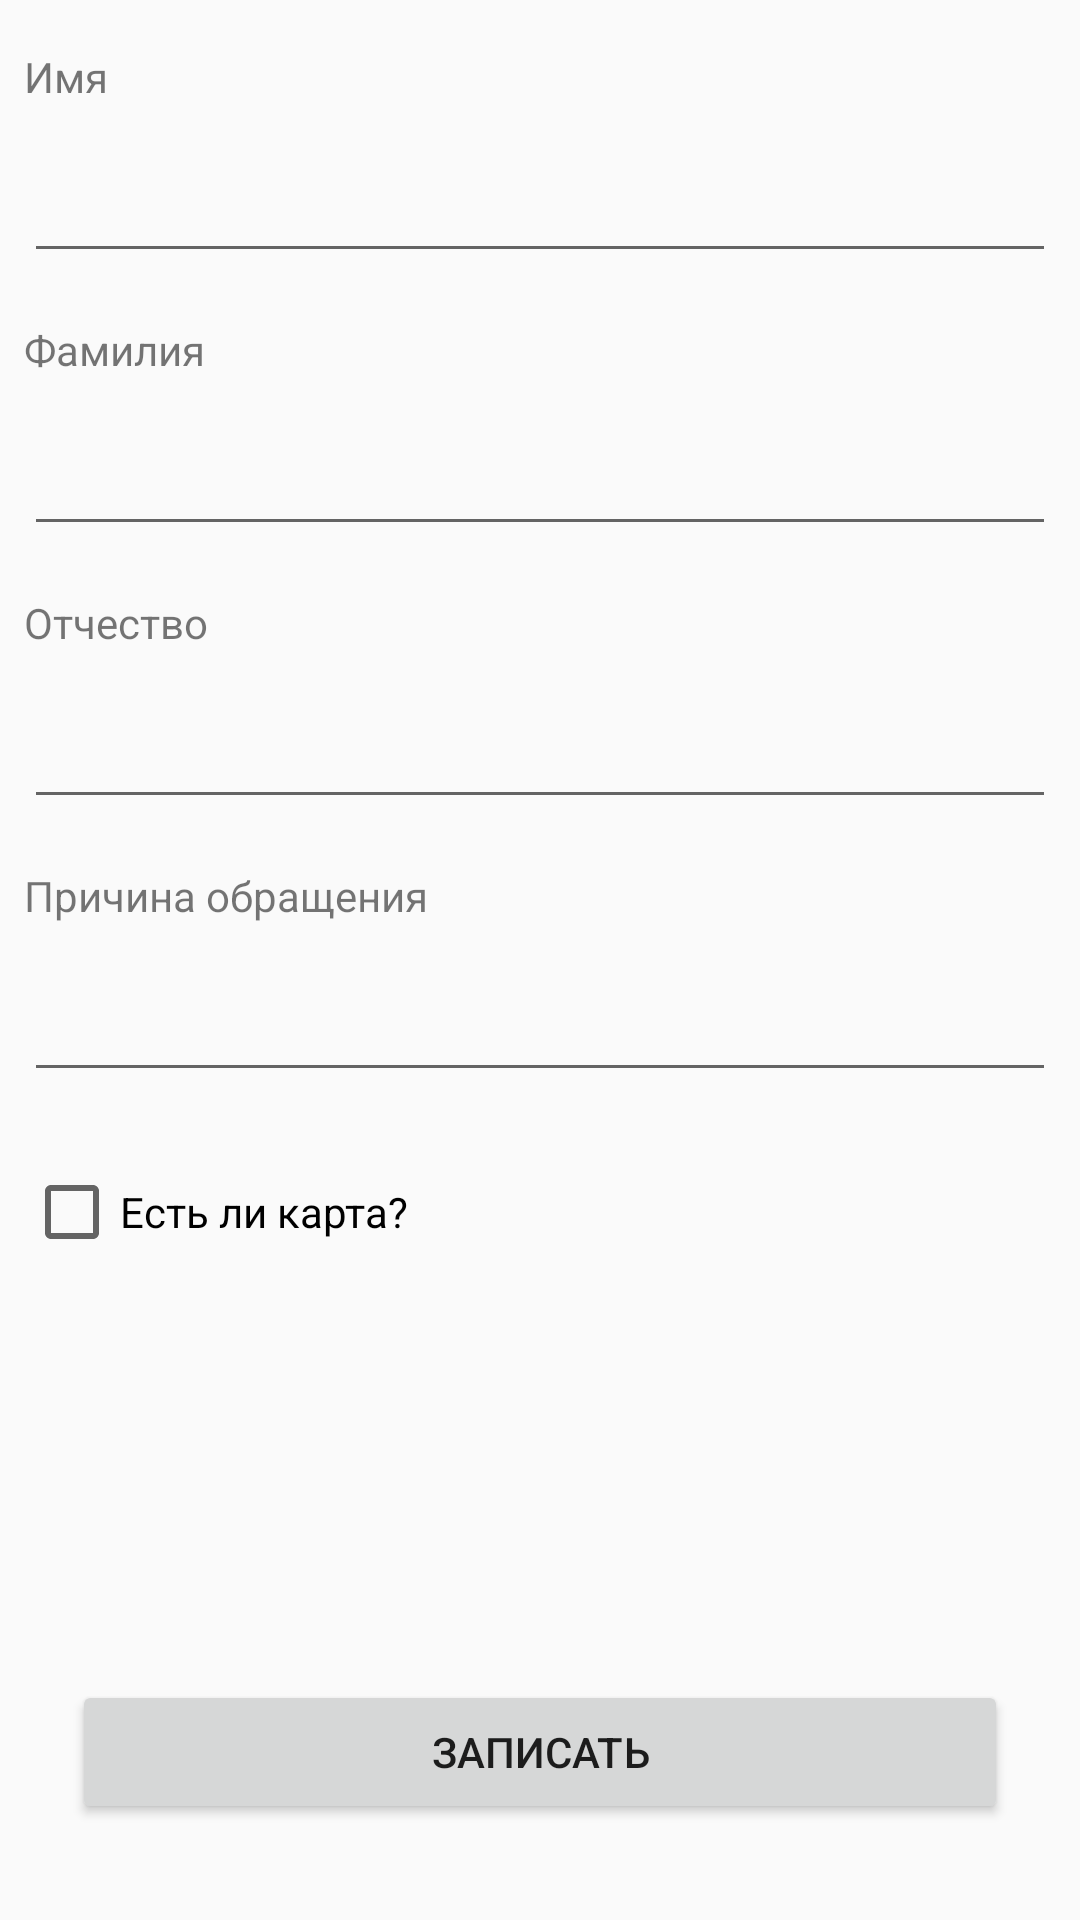

Layout XML and referenced resources for this Android screen:
<!-- AndroidManifest.xml: application theme Theme.HospitalApp -->
<!-- res/layout/fragment_client.xml -->
<?xml version="1.0" encoding="utf-8"?>
<androidx.constraintlayout.widget.ConstraintLayout xmlns:android="http://schemas.android.com/apk/res/android"
    xmlns:app="http://schemas.android.com/apk/res-auto"
    xmlns:tools="http://schemas.android.com/tools"
    android:layout_width="match_parent"
    android:layout_height="match_parent"
    tools:context=".ui.ClientFragment">

    <ViewSwitcher
        android:id="@+id/vsFirstName"
        android:layout_width="0dp"
        android:layout_height="wrap_content"
        android:layout_marginStart="8dp"
        android:layout_marginTop="8dp"
        android:layout_marginEnd="8dp"
        app:layout_constraintEnd_toEndOf="parent"
        app:layout_constraintHorizontal_bias="0.5"
        app:layout_constraintStart_toStartOf="parent"
        app:layout_constraintTop_toBottomOf="@+id/tvNameTitle">
        <EditText
            android:id="@+id/etFirstName"
            android:layout_width="match_parent"
            android:layout_height="wrap_content"
            android:ems="10"
            android:inputType="text"
            android:minHeight="48dp"
            tools:ignore="SpeakableTextPresentCheck" />
        <TextView
            android:id="@+id/tvFirstName"
            android:layout_width="match_parent"
            android:layout_height="wrap_content"
            android:minHeight="48dp"
            android:text="TextView"
            android:textColor="@color/black"
            android:textSize="24sp" />
    </ViewSwitcher>

    <TextView
        android:id="@+id/tvNameTitle"
        android:layout_width="0dp"
        android:layout_height="wrap_content"
        android:layout_marginStart="8dp"
        android:layout_marginTop="16dp"
        android:layout_marginEnd="8dp"
        android:text="Имя"
        app:layout_constraintEnd_toEndOf="parent"
        app:layout_constraintHorizontal_bias="0.5"
        app:layout_constraintStart_toStartOf="parent"
        app:layout_constraintTop_toTopOf="parent" />

    <TextView
        android:id="@+id/tvSecondNameTitle"
        android:layout_width="0dp"
        android:layout_height="wrap_content"
        android:layout_marginStart="8dp"
        android:layout_marginTop="16dp"
        android:layout_marginEnd="8dp"
        android:text="Фамилия"
        app:layout_constraintEnd_toEndOf="parent"
        app:layout_constraintHorizontal_bias="0.5"
        app:layout_constraintStart_toStartOf="parent"
        app:layout_constraintTop_toBottomOf="@+id/vsFirstName" />

    <ViewSwitcher
        android:id="@+id/vsMiddleName"
        android:layout_width="0dp"
        android:layout_height="wrap_content"
        android:layout_marginStart="8dp"
        android:layout_marginTop="8dp"
        android:layout_marginEnd="8dp"
        app:layout_constraintEnd_toEndOf="parent"
        app:layout_constraintHorizontal_bias="0.5"
        app:layout_constraintStart_toStartOf="parent"
        app:layout_constraintTop_toBottomOf="@+id/tvSecondNameTitle">
        <EditText
            android:id="@+id/etMiddleName"
            android:layout_width="match_parent"
            android:layout_height="wrap_content"
            android:ems="10"
            android:inputType="text"
            android:minHeight="48dp"
            tools:ignore="SpeakableTextPresentCheck" />
        <TextView
            android:id="@+id/tvMiddleName"
            android:layout_width="match_parent"
            android:layout_height="wrap_content"
            android:minHeight="48dp"
            android:text="TextView"
            android:textColor="@color/black"
            android:textSize="24sp" />
    </ViewSwitcher>

    <TextView
        android:id="@+id/tvLastNameTitle"
        android:layout_width="0dp"
        android:layout_height="wrap_content"
        android:layout_marginStart="8dp"
        android:layout_marginTop="16dp"
        android:layout_marginEnd="8dp"
        android:text="Отчество"
        app:layout_constraintEnd_toEndOf="parent"
        app:layout_constraintHorizontal_bias="0.5"
        app:layout_constraintStart_toStartOf="parent"
        app:layout_constraintTop_toBottomOf="@+id/vsMiddleName" />

    <ViewSwitcher
        android:id="@+id/vsLastName"
        android:layout_width="0dp"
        android:layout_height="wrap_content"
        android:layout_marginStart="8dp"
        android:layout_marginTop="8dp"
        android:layout_marginEnd="8dp"
        app:layout_constraintEnd_toEndOf="parent"
        app:layout_constraintHorizontal_bias="0.5"
        app:layout_constraintStart_toStartOf="parent"
        app:layout_constraintTop_toBottomOf="@+id/tvLastNameTitle">
        <EditText
            android:id="@+id/etLastName"
            android:layout_width="match_parent"
            android:layout_height="wrap_content"
            android:ems="10"
            android:inputType="text"
            android:minHeight="48dp"
            tools:ignore="SpeakableTextPresentCheck" />
        <TextView
            android:id="@+id/tvLastName"
            android:layout_width="match_parent"
            android:layout_height="wrap_content"
            android:minHeight="48dp"
            android:text="TextView"
            android:textColor="@color/black"
            android:textSize="24sp" />
    </ViewSwitcher>

    <TextView
        android:id="@+id/tvReasonTitle"
        android:layout_width="0dp"
        android:layout_height="wrap_content"
        android:layout_marginStart="8dp"
        android:layout_marginTop="16dp"
        android:layout_marginEnd="8dp"
        android:text="Причина обращения"
        app:layout_constraintEnd_toEndOf="parent"
        app:layout_constraintHorizontal_bias="0.5"
        app:layout_constraintStart_toStartOf="parent"
        app:layout_constraintTop_toBottomOf="@+id/vsLastName" />

    <ViewSwitcher
        android:id="@+id/vsReason"
        android:layout_width="0dp"
        android:layout_height="wrap_content"
        android:layout_marginStart="8dp"
        android:layout_marginTop="8dp"
        android:layout_marginEnd="8dp"
        app:layout_constraintEnd_toEndOf="parent"
        app:layout_constraintHorizontal_bias="0.5"
        app:layout_constraintStart_toStartOf="parent"
        app:layout_constraintTop_toBottomOf="@+id/tvReasonTitle">
        <EditText
            android:id="@+id/etReason"
            android:layout_width="match_parent"
            android:layout_height="wrap_content"
            android:ems="10"
            android:inputType="text"
            android:minHeight="48dp"
            tools:ignore="SpeakableTextPresentCheck" />
        <TextView
            android:id="@+id/tvReason"
            android:layout_width="match_parent"
            android:layout_height="wrap_content"
            android:minHeight="48dp"
            android:text="TextView"
            android:textColor="@color/black"
            android:textSize="24sp" />
    </ViewSwitcher>

    <CheckBox
        android:id="@+id/cardCheck"
        android:layout_width="0dp"
        android:layout_height="wrap_content"
        android:layout_marginStart="8dp"
        android:layout_marginTop="16dp"
        android:layout_marginEnd="8dp"
        android:minHeight="48dp"
        android:text="Есть ли карта?"
        app:layout_constraintEnd_toEndOf="parent"
        app:layout_constraintHorizontal_bias="0.5"
        app:layout_constraintStart_toStartOf="parent"
        app:layout_constraintTop_toBottomOf="@+id/vsReason" />

    <Button
        android:id="@+id/setClientBtn"
        android:layout_width="0dp"
        android:layout_height="wrap_content"
        android:layout_marginStart="24dp"
        android:layout_marginEnd="24dp"
        android:layout_marginBottom="32dp"
        android:text="Записать"
        android:visibility="visible"
        app:layout_constraintBottom_toBottomOf="parent"
        app:layout_constraintEnd_toEndOf="parent"
        app:layout_constraintHorizontal_bias="0.5"
        app:layout_constraintStart_toStartOf="parent" />

    <ViewSwitcher
        android:id="@+id/vsDescription"
        android:layout_width="0dp"
        android:layout_height="wrap_content"
        android:layout_marginStart="8dp"
        android:layout_marginTop="8dp"
        android:layout_marginEnd="8dp"
        android:visibility="gone"
        app:layout_constraintEnd_toEndOf="parent"
        app:layout_constraintHorizontal_bias="0.5"
        app:layout_constraintStart_toStartOf="parent"
        app:layout_constraintTop_toBottomOf="@+id/cardCheck">
        <EditText
            android:id="@+id/etDescription"
            android:layout_width="match_parent"
            android:layout_height="wrap_content"
            android:ems="10"
            android:hint="Введите инф-ю о приеме"
            android:inputType="text"
            android:minHeight="48dp"
            tools:ignore="SpeakableTextPresentCheck" />
        <TextView
            android:id="@+id/tvDescription"
            android:layout_width="match_parent"
            android:layout_height="wrap_content"
            android:minHeight="48dp"
            android:text="TextView"
            android:textColor="@color/black"
            android:textSize="24sp" />
    </ViewSwitcher>

    <Button
        android:id="@+id/setDescriptionBtn"
        android:layout_width="0dp"
        android:layout_height="wrap_content"
        android:layout_marginStart="24dp"
        android:layout_marginBottom="32dp"
        android:text="Записать описание"
        android:visibility="gone"
        app:layout_constraintBottom_toBottomOf="parent"
        app:layout_constraintStart_toStartOf="parent" />


    <Button
        android:id="@+id/editClientBtn"
        android:layout_width="0dp"
        android:layout_height="wrap_content"
        android:layout_marginStart="8dp"
        android:layout_marginEnd="8dp"
        android:layout_marginBottom="32dp"
        android:text="Редактировать данные"
        android:visibility="gone"
        app:layout_constraintBottom_toBottomOf="parent"
        app:layout_constraintEnd_toStartOf="@+id/deleteClientBtn"
        app:layout_constraintStart_toStartOf="parent" />

    <Button
        android:id="@+id/deleteClientBtn"
        android:layout_width="0dp"
        android:layout_height="wrap_content"
        android:layout_marginEnd="8dp"
        android:layout_marginBottom="32dp"
        android:text="Удалить клиента"
        android:visibility="gone"
        app:layout_constraintBottom_toBottomOf="parent"
        app:layout_constraintEnd_toEndOf="parent" />

</androidx.constraintlayout.widget.ConstraintLayout>
<!-- resources referenced by this layout -->
<resources>
  <style name="Theme.HospitalApp" parent="Base.Theme.HospitalApp" />
  <style name="Base.Theme.HospitalApp" parent="Theme.AppCompat.Light.DarkActionBar">
          
          
      </style>
  <!-- not gathered from this repository: default colours our renderer supplied (Android Studio template values) -->
  <color name="black">#FF000000</color>
</resources>
